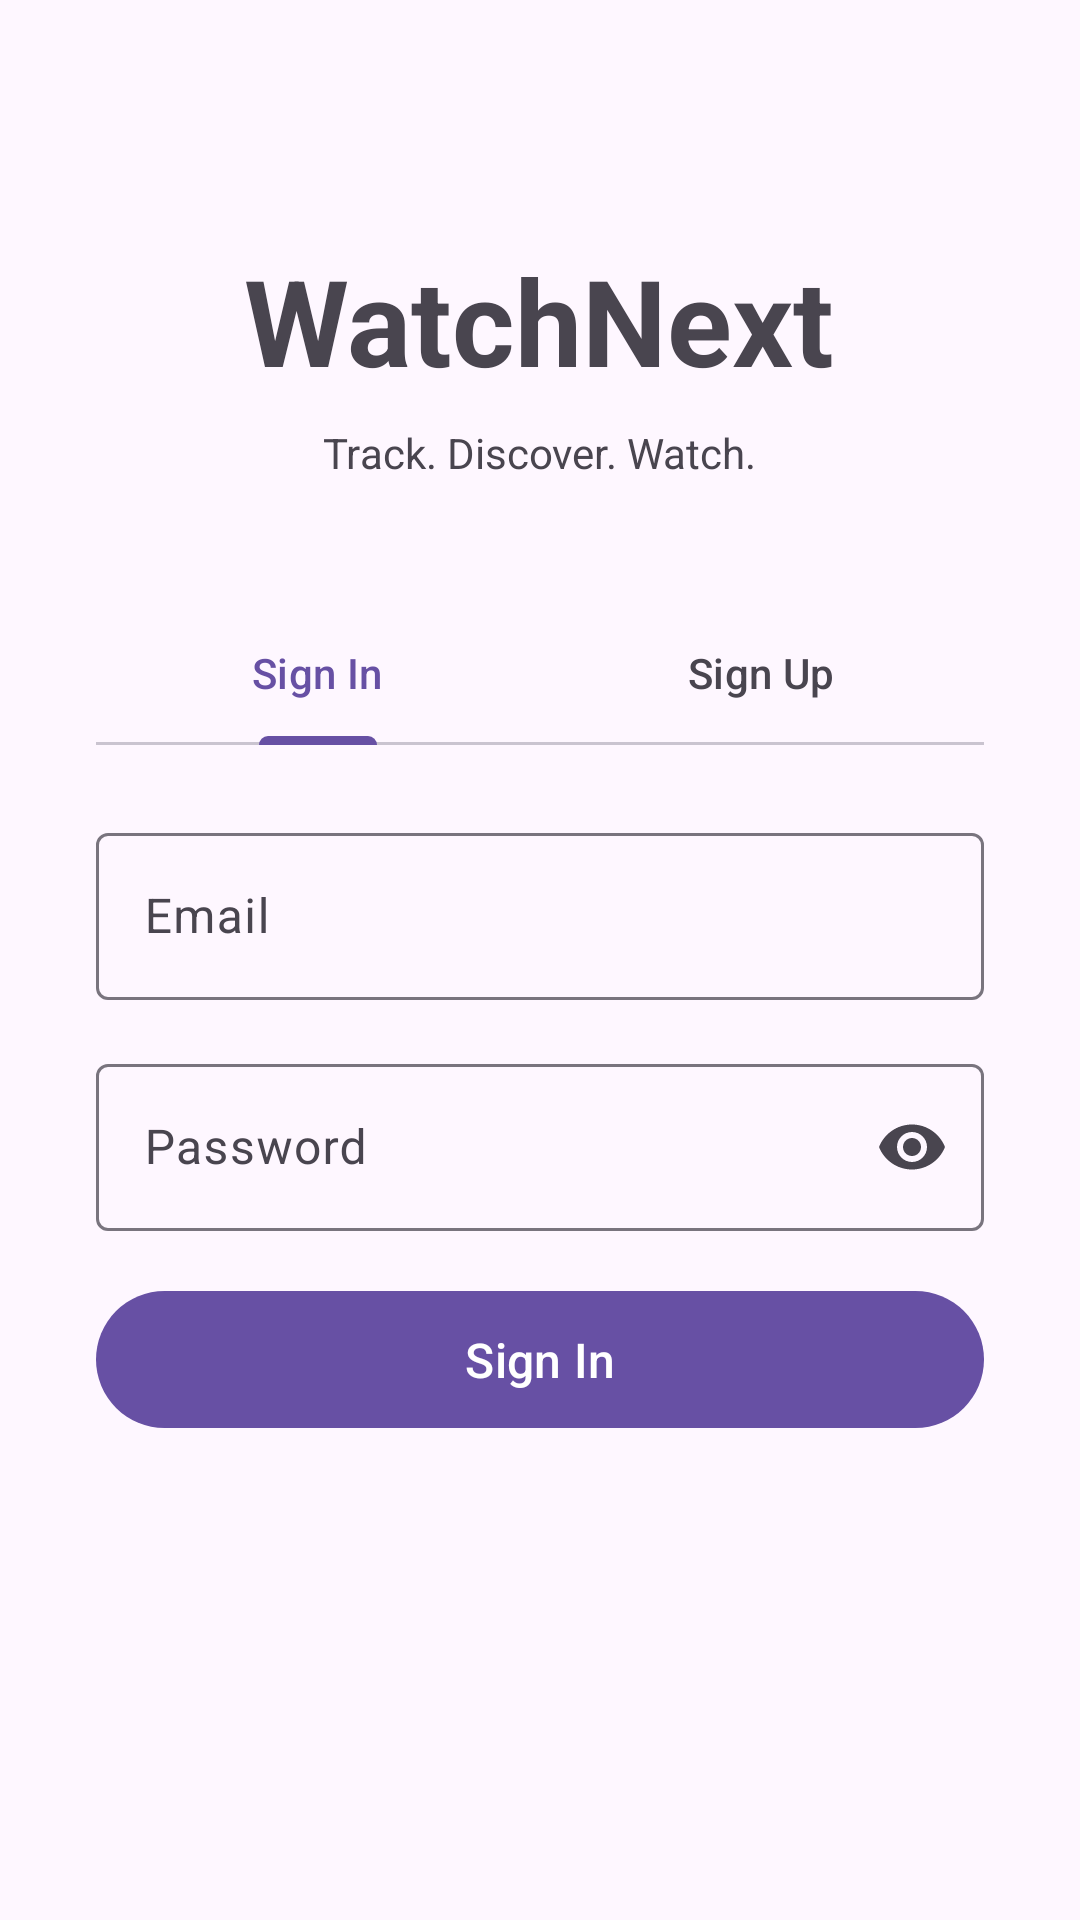

Here is an Android app screen rendered from its layout file. Give the layout XML and the strings, colors and styles it references.
<!-- AndroidManifest.xml: application theme Theme.WatchNext -->
<!-- res/layout/activity_login.xml -->
<?xml version="1.0" encoding="utf-8"?>
<ScrollView xmlns:android="http://schemas.android.com/apk/res/android"
    xmlns:app="http://schemas.android.com/apk/res-auto"
    android:layout_width="match_parent"
    android:layout_height="match_parent"
    android:fillViewport="true">

    <LinearLayout
        android:layout_width="match_parent"
        android:layout_height="wrap_content"
        android:gravity="center_horizontal"
        android:orientation="vertical"
        android:padding="32dp">

        <TextView
            android:layout_width="wrap_content"
            android:layout_height="wrap_content"
            android:layout_marginTop="48dp"
            android:text="@string/app_name"
            android:textSize="40sp"
            android:textStyle="bold" />

        <TextView
            android:layout_width="wrap_content"
            android:layout_height="wrap_content"
            android:layout_marginTop="8dp"
            android:layout_marginBottom="40dp"
            android:text="@string/track_discover_watch"
            android:textSize="14sp" />

        <com.google.android.material.tabs.TabLayout
            android:id="@+id/tab_auth"
            android:layout_width="match_parent"
            android:layout_height="wrap_content"
            android:layout_marginBottom="24dp"
            app:tabGravity="fill"
            app:tabMode="fixed">
            <com.google.android.material.tabs.TabItem
                android:layout_width="wrap_content"
                android:layout_height="wrap_content"
                android:text="@string/sign_in" />
            <com.google.android.material.tabs.TabItem
                android:layout_width="wrap_content"
                android:layout_height="wrap_content"
                android:text="@string/sign_up" />
        </com.google.android.material.tabs.TabLayout>

        <com.google.android.material.textfield.TextInputLayout
            android:id="@+id/til_email"
            style="@style/Widget.Material3.TextInputLayout.OutlinedBox"
            android:layout_width="match_parent"
            android:layout_height="wrap_content"
            android:layout_marginBottom="16dp"
            android:hint="@string/email">
            <com.google.android.material.textfield.TextInputEditText
                android:id="@+id/et_email"
                android:layout_width="match_parent"
                android:layout_height="wrap_content"
                android:inputType="textEmailAddress" />
        </com.google.android.material.textfield.TextInputLayout>

        <com.google.android.material.textfield.TextInputLayout
            android:id="@+id/til_password"
            style="@style/Widget.Material3.TextInputLayout.OutlinedBox"
            android:layout_width="match_parent"
            android:layout_height="wrap_content"
            android:layout_marginBottom="16dp"
            android:hint="@string/password"
            app:endIconMode="password_toggle">
            <com.google.android.material.textfield.TextInputEditText
                android:id="@+id/et_password"
                android:layout_width="match_parent"
                android:layout_height="wrap_content"
                android:inputType="textPassword" />
        </com.google.android.material.textfield.TextInputLayout>

        <com.google.android.material.textfield.TextInputLayout
            android:id="@+id/til_confirm_password"
            style="@style/Widget.Material3.TextInputLayout.OutlinedBox"
            android:layout_width="match_parent"
            android:layout_height="wrap_content"
            android:layout_marginBottom="24dp"
            android:hint="@string/confirm_password"
            android:visibility="gone"
            app:endIconMode="password_toggle">
            <com.google.android.material.textfield.TextInputEditText
                android:id="@+id/et_confirm_password"
                android:layout_width="match_parent"
                android:layout_height="wrap_content"
                android:inputType="textPassword" />
        </com.google.android.material.textfield.TextInputLayout>

        <com.google.android.material.button.MaterialButton
            android:id="@+id/btn_action"
            android:layout_width="match_parent"
            android:layout_height="wrap_content"
            android:padding="12dp"
            android:text="@string/sign_in"
            android:textSize="16sp" />
    </LinearLayout>
</ScrollView>
<!-- resources referenced by this layout -->
<resources>
  <string name="app_name">WatchNext</string>
  <string name="confirm_password">Confirm Password</string>
  <string name="email">Email</string>
  <string name="password">Password</string>
  <string name="sign_in">Sign In</string>
  <string name="sign_up">Sign Up</string>
  <string name="track_discover_watch">Track. Discover. Watch.</string>
  <style name="Theme.WatchNext" parent="Base.Theme.WatchNext" />
  <style name="Base.Theme.WatchNext" parent="Theme.Material3.DayNight.NoActionBar">
          
          
      </style>
</resources>
